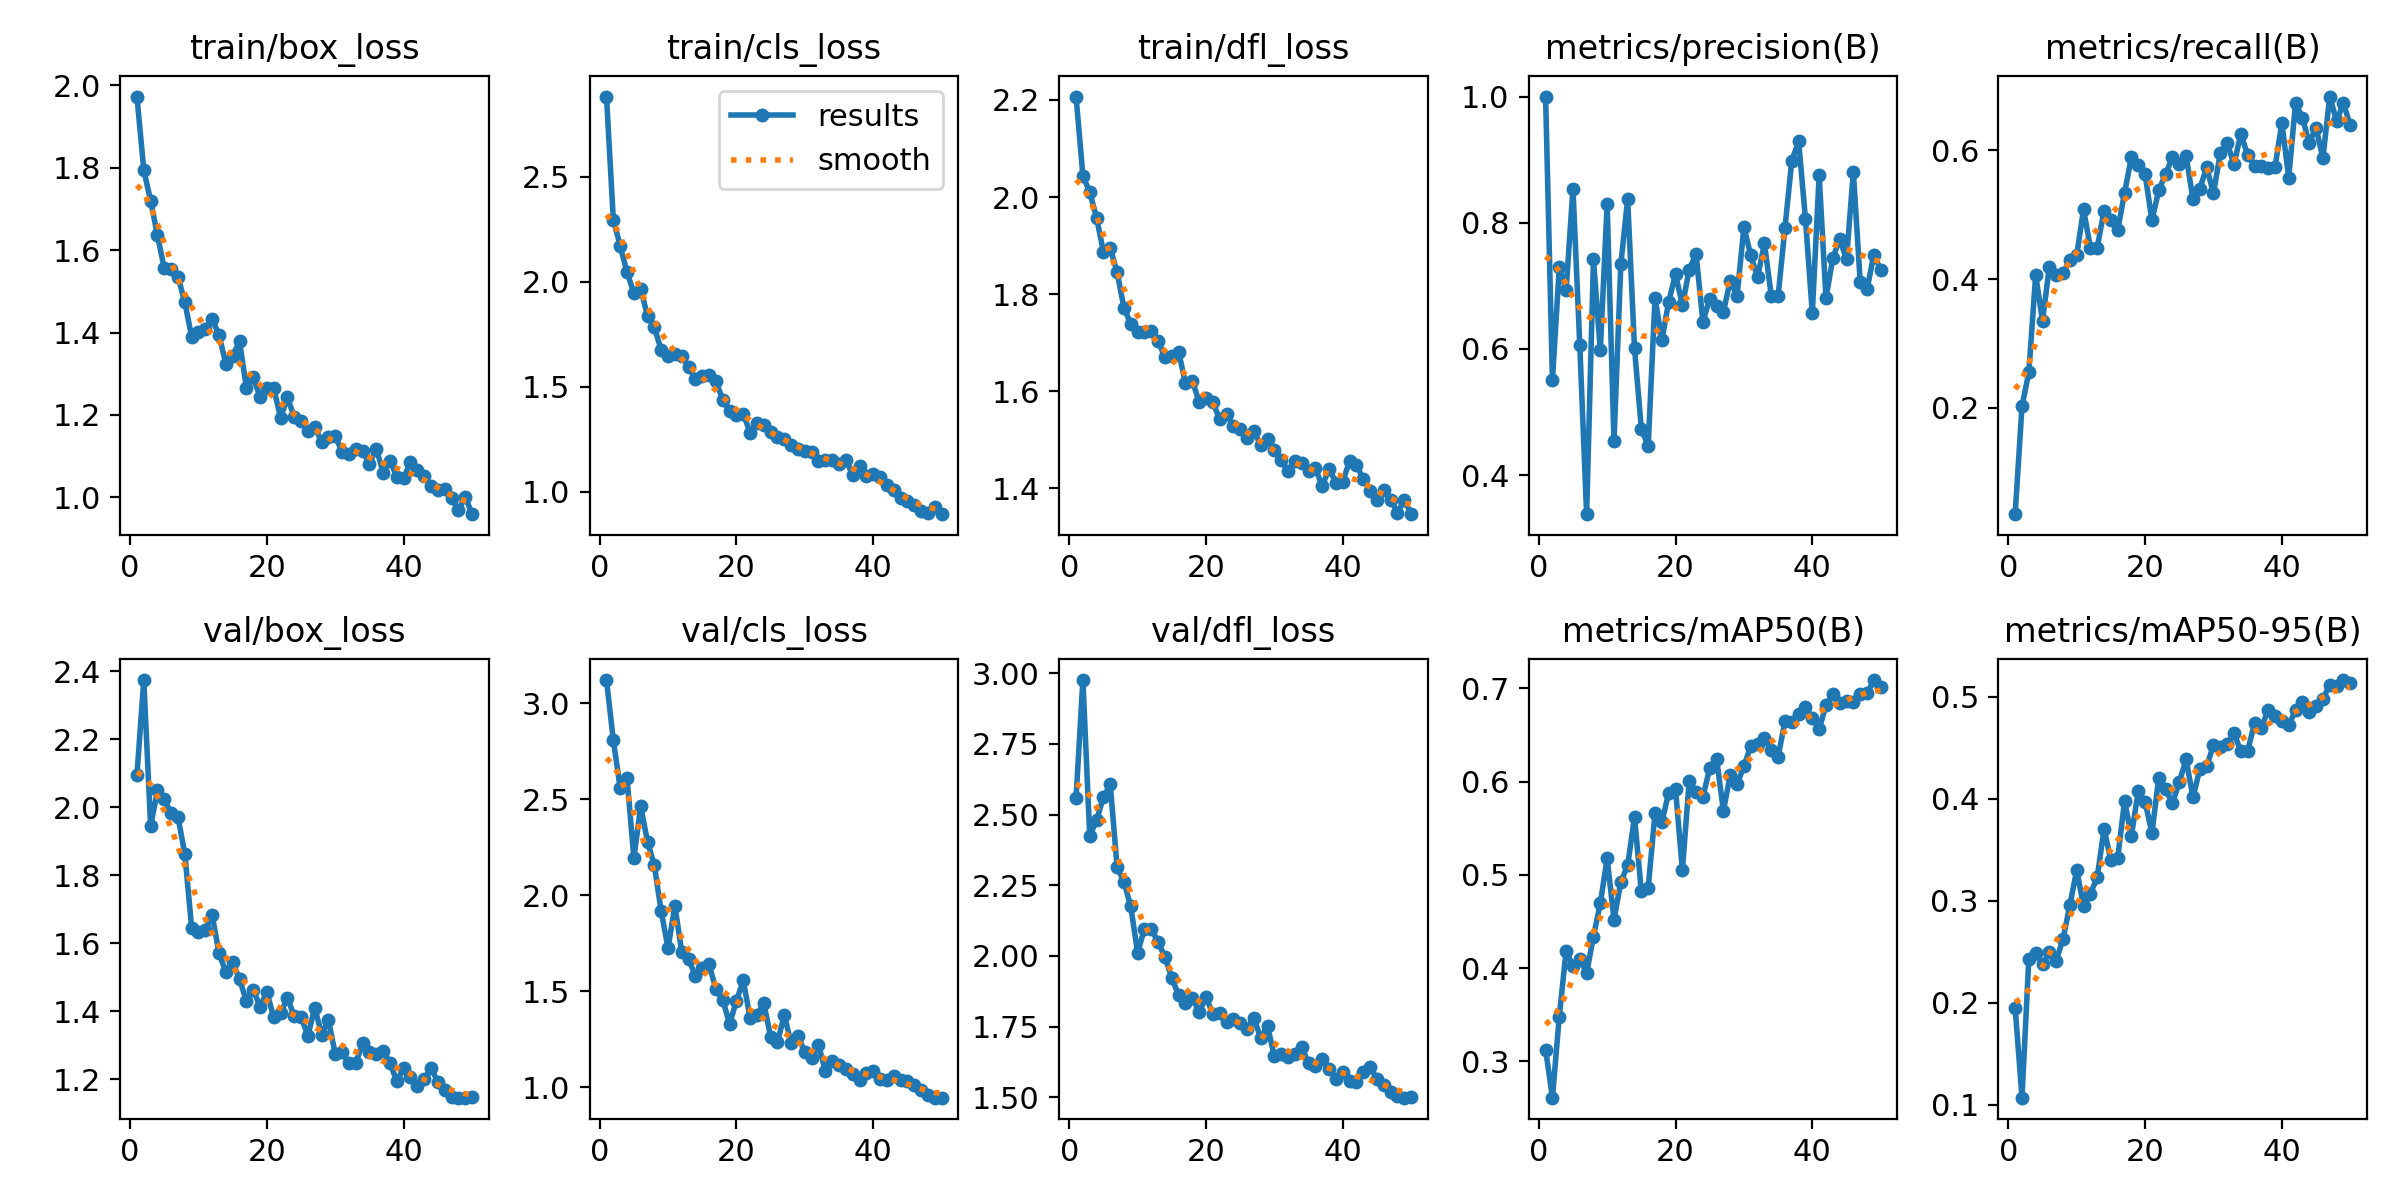

Data behind this chart, as committed beside it:
epoch, time, train/box_loss, train/cls_loss, train/dfl_loss, metrics/precision(B), metrics/recall(B), metrics/mAP50(B), metrics/mAP50-95(B), val/box_loss, val/cls_loss, val/dfl_loss, lr/pg0, lr/pg1, lr/pg2
1, 86.94, 1.973, 2.883, 2.207, 1, 0.03485, 0.3126, 0.1951, 2.095, 3.12, 2.558, 0.0004287, 0.0004287, 0.0004287
2, 170, 1.794, 2.295, 2.044, 0.5506, 0.2024, 0.2609, 0.1068, 2.374, 2.806, 2.975, 0.0008544, 0.0008544, 0.0008544
3, 253.1, 1.72, 2.172, 2.01, 0.7291, 0.2553, 0.348, 0.2429, 1.944, 2.558, 2.425, 0.001263, 0.001263, 0.001263
4, 336.6, 1.636, 2.046, 1.958, 0.6936, 0.4065, 0.4187, 0.2484, 2.05, 2.611, 2.479, 0.001344, 0.001344, 0.001344
5, 419.6, 1.556, 1.947, 1.887, 0.854, 0.3351, 0.4018, 0.2375, 2.024, 2.194, 2.561, 0.001316, 0.001316, 0.001316
6, 502.6, 1.554, 1.967, 1.894, 0.6059, 0.4193, 0.4096, 0.2493, 1.982, 2.462, 2.607, 0.001288, 0.001288, 0.001288
7, 585.8, 1.536, 1.836, 1.845, 0.3382, 0.4066, 0.3947, 0.2412, 1.971, 2.278, 2.315, 0.001259, 0.001259, 0.001259
8, 668.8, 1.474, 1.784, 1.772, 0.7418, 0.4092, 0.4338, 0.2623, 1.863, 2.154, 2.262, 0.001231, 0.001231, 0.001231
9, 751.8, 1.39, 1.674, 1.739, 0.5981, 0.4305, 0.4694, 0.2955, 1.645, 1.915, 2.175, 0.001203, 0.001203, 0.001203
10, 834.4, 1.401, 1.647, 1.723, 0.829, 0.4372, 0.5178, 0.3299, 1.634, 1.724, 2.012, 0.001174, 0.001174, 0.001174
11, 917.3, 1.408, 1.656, 1.723, 0.4534, 0.5086, 0.4521, 0.2948, 1.638, 1.944, 2.096, 0.001146, 0.001146, 0.001146
12, 1001, 1.432, 1.648, 1.725, 0.7339, 0.4491, 0.4921, 0.3066, 1.683, 1.704, 2.096, 0.001118, 0.001118, 0.001118
13, 1085, 1.395, 1.595, 1.703, 0.8375, 0.4491, 0.5102, 0.3228, 1.57, 1.666, 2.048, 0.001089, 0.001089, 0.001089
14, 1167, 1.324, 1.538, 1.671, 0.6013, 0.5065, 0.562, 0.3703, 1.516, 1.58, 1.997, 0.001061, 0.001061, 0.001061
15, 1249, 1.344, 1.549, 1.673, 0.4734, 0.4914, 0.4822, 0.3395, 1.545, 1.62, 1.922, 0.001033, 0.001033, 0.001033
16, 1332, 1.379, 1.554, 1.682, 0.4459, 0.4763, 0.4858, 0.3419, 1.494, 1.639, 1.862, 0.001005, 0.001005, 0.001005
17, 1414, 1.267, 1.529, 1.616, 0.6808, 0.5346, 0.5662, 0.3975, 1.43, 1.51, 1.833, 0.0009763, 0.0009763, 0.0009763
18, 1496, 1.291, 1.436, 1.621, 0.6138, 0.5894, 0.5565, 0.3635, 1.463, 1.455, 1.853, 0.000948, 0.000948, 0.000948
19, 1578, 1.244, 1.383, 1.579, 0.675, 0.5767, 0.5883, 0.4074, 1.413, 1.329, 1.801, 0.0009197, 0.0009197, 0.0009197
20, 1660, 1.264, 1.364, 1.586, 0.7185, 0.5629, 0.5919, 0.3969, 1.456, 1.449, 1.855, 0.0008914, 0.0008914, 0.0008914
21, 1742, 1.265, 1.372, 1.577, 0.6691, 0.4915, 0.5053, 0.3662, 1.381, 1.556, 1.796, 0.0008631, 0.0008631, 0.0008631
22, 1824, 1.193, 1.28, 1.542, 0.7258, 0.5382, 0.6006, 0.4204, 1.394, 1.359, 1.799, 0.0008348, 0.0008348, 0.0008348
23, 1906, 1.242, 1.328, 1.553, 0.7506, 0.5633, 0.5893, 0.4092, 1.44, 1.375, 1.767, 0.0008065, 0.0008065, 0.0008065
24, 1988, 1.195, 1.318, 1.53, 0.6432, 0.5896, 0.5837, 0.3954, 1.385, 1.437, 1.777, 0.0007782, 0.0007782, 0.0007782
25, 2071, 1.185, 1.283, 1.523, 0.6793, 0.5795, 0.6143, 0.4162, 1.383, 1.263, 1.762, 0.0007499, 0.0007499, 0.0007499
26, 2153, 1.161, 1.262, 1.504, 0.6682, 0.5915, 0.6248, 0.4383, 1.328, 1.235, 1.743, 0.0007216, 0.0007216, 0.0007216
27, 2235, 1.172, 1.251, 1.519, 0.6586, 0.5244, 0.5687, 0.4013, 1.41, 1.375, 1.781, 0.0006934, 0.0006934, 0.0006934
28, 2317, 1.135, 1.224, 1.488, 0.7084, 0.5403, 0.6071, 0.4286, 1.331, 1.228, 1.71, 0.0006651, 0.0006651, 0.0006651
29, 2399, 1.146, 1.203, 1.503, 0.684, 0.5738, 0.5976, 0.4319, 1.374, 1.264, 1.751, 0.0006368, 0.0006368, 0.0006368
30, 2481, 1.15, 1.195, 1.479, 0.7932, 0.5335, 0.6164, 0.4522, 1.274, 1.184, 1.645, 0.0006085, 0.0006085, 0.0006085
31, 2567, 1.109, 1.188, 1.458, 0.7484, 0.5962, 0.6381, 0.4505, 1.28, 1.153, 1.652, 0.0005802, 0.0005802, 0.0005802
32, 2650, 1.104, 1.147, 1.435, 0.7135, 0.612, 0.6403, 0.4535, 1.246, 1.22, 1.642, 0.0005519, 0.0005519, 0.0005519
33, 2732, 1.117, 1.153, 1.457, 0.7674, 0.5786, 0.6467, 0.4644, 1.247, 1.084, 1.654, 0.0005236, 0.0005236, 0.0005236
34, 2815, 1.112, 1.151, 1.453, 0.6843, 0.6257, 0.6339, 0.4462, 1.306, 1.137, 1.678, 0.0004953, 0.0004953, 0.0004953
35, 2898, 1.082, 1.133, 1.435, 0.6839, 0.5931, 0.6267, 0.4464, 1.28, 1.116, 1.621, 0.000467, 0.000467, 0.000467
36, 2984, 1.118, 1.152, 1.442, 0.7921, 0.5759, 0.6647, 0.4742, 1.273, 1.092, 1.61, 0.0004387, 0.0004387, 0.0004387
37, 3078, 1.06, 1.079, 1.404, 0.8985, 0.5756, 0.664, 0.4694, 1.284, 1.066, 1.636, 0.0004104, 0.0004104, 0.0004104
38, 3171, 1.089, 1.122, 1.441, 0.929, 0.5721, 0.6728, 0.4871, 1.246, 1.04, 1.602, 0.0003821, 0.0003821, 0.0003821
39, 3257, 1.05, 1.075, 1.412, 0.8058, 0.5743, 0.6803, 0.4812, 1.195, 1.073, 1.565, 0.0003538, 0.0003538, 0.0003538
40, 3342, 1.047, 1.084, 1.414, 0.6566, 0.6429, 0.6685, 0.4761, 1.231, 1.082, 1.589, 0.0003255, 0.0003255, 0.0003255
41, 3424, 1.085, 1.068, 1.456, 0.8755, 0.5578, 0.6562, 0.472, 1.206, 1.043, 1.559, 0.0002972, 0.0002972, 0.0002972
42, 3506, 1.067, 1.031, 1.448, 0.6806, 0.6733, 0.682, 0.4864, 1.18, 1.038, 1.554, 0.0002689, 0.0002689, 0.0002689
43, 3589, 1.052, 1.01, 1.419, 0.7439, 0.6512, 0.6937, 0.4942, 1.199, 1.06, 1.59, 0.0002406, 0.0002406, 0.0002406
44, 3673, 1.028, 0.9712, 1.394, 0.7743, 0.6117, 0.6839, 0.4853, 1.233, 1.04, 1.606, 0.0002123, 0.0002123, 0.0002123
45, 3756, 1.019, 0.9559, 1.377, 0.7422, 0.6354, 0.6862, 0.4903, 1.192, 1.034, 1.566, 0.0001841, 0.0001841, 0.0001841
46, 3840, 1.021, 0.9346, 1.397, 0.8809, 0.5878, 0.6855, 0.4975, 1.169, 1.01, 1.545, 0.0001558, 0.0001558, 0.0001558
47, 3922, 0.999, 0.9073, 1.376, 0.7066, 0.6838, 0.6946, 0.5117, 1.149, 0.9829, 1.521, 0.0001275, 0.0001275, 0.0001275
48, 4004, 0.9683, 0.8989, 1.35, 0.6943, 0.646, 0.6946, 0.5105, 1.145, 0.9583, 1.507, 9.91726e-05, 9.91726e-05, 9.91726e-05
49, 4088, 1.001, 0.9271, 1.377, 0.7492, 0.6736, 0.709, 0.5162, 1.145, 0.9458, 1.499, 7.08784e-05, 7.08784e-05, 7.08784e-05
50, 4168, 0.959, 0.8925, 1.347, 0.7255, 0.639, 0.7016, 0.513, 1.148, 0.9454, 1.502, 4.25842e-05, 4.25842e-05, 4.25842e-05
